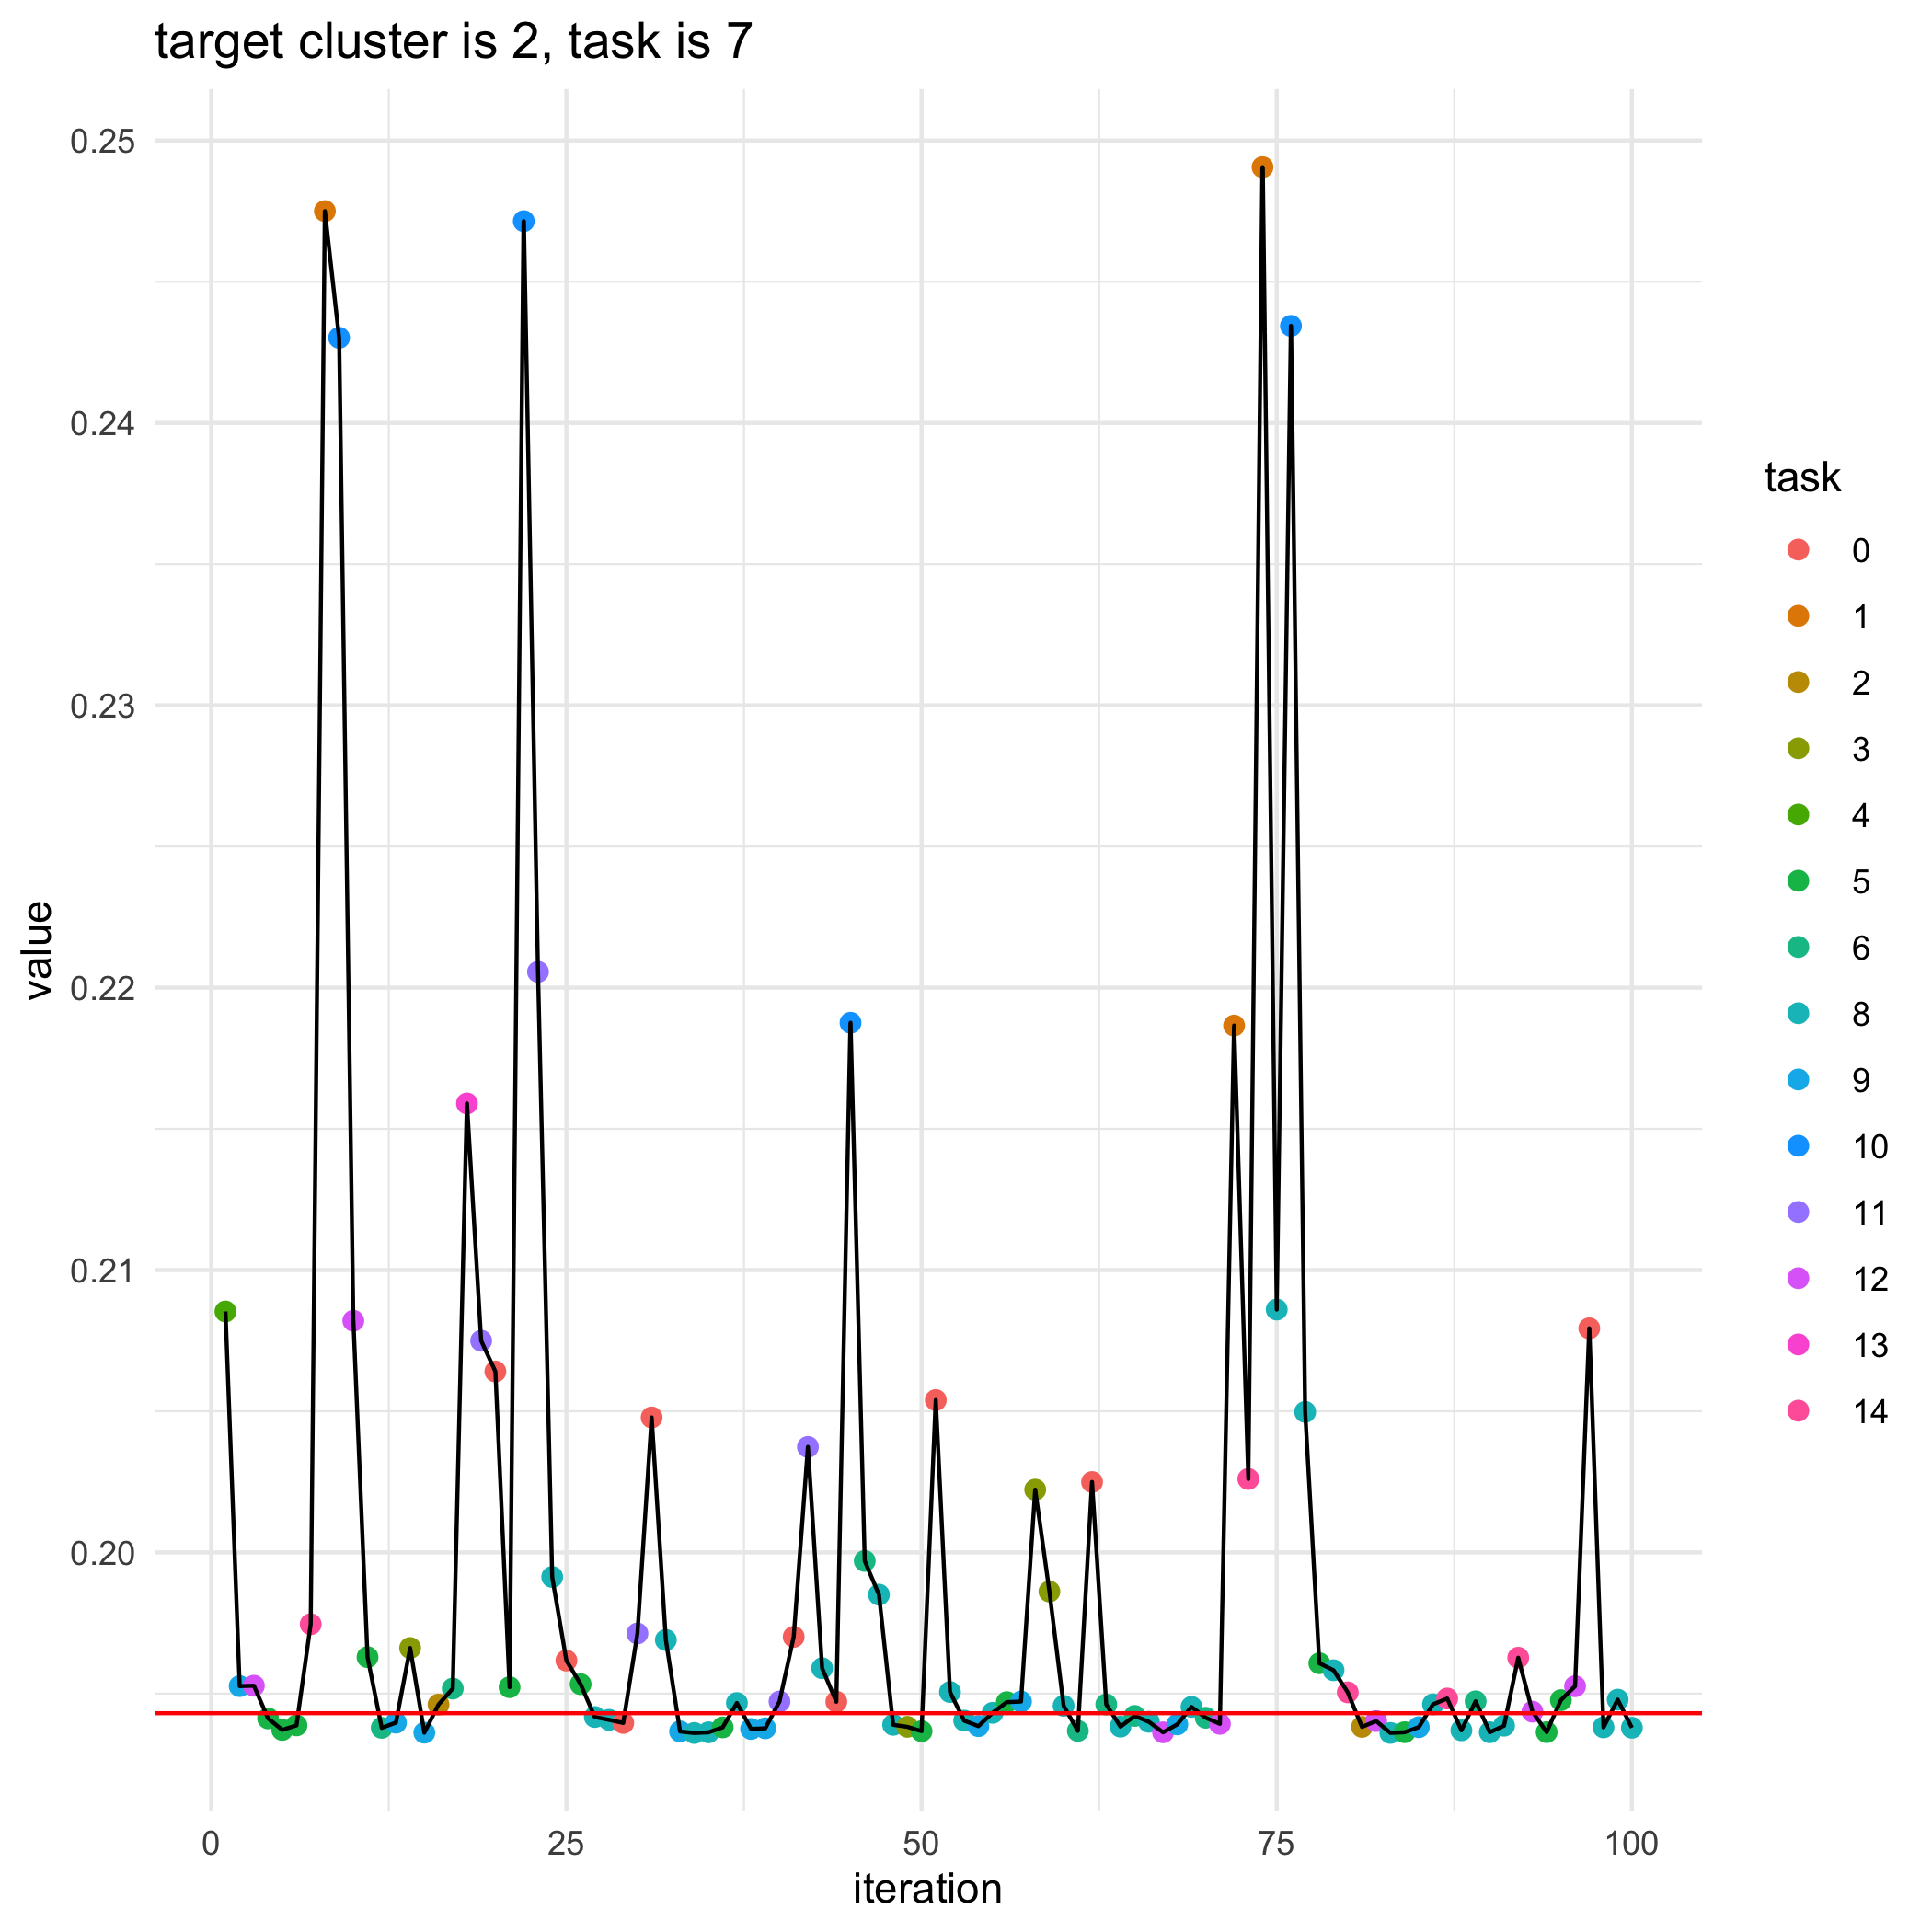

Values plotted in this chart, from the file beside it:
, losses, bandit_selects
0, 0.1943, 
1, 0.2085, 4.0
2, 0.1953, 9.0
3, 0.1953, 12.0
4, 0.1941, 5.0
5, 0.1937, 5.0
6, 0.1939, 5.0
7, 0.1975, 14.0
8, 0.2475, 1.0
9, 0.243, 10.0
10, 0.2082, 12.0
11, 0.1963, 5.0
12, 0.1938, 6.0
13, 0.194, 9.0
14, 0.1966, 3.0
15, 0.1936, 9.0
16, 0.1946, 2.0
17, 0.1952, 6.0
18, 0.2159, 13.0
19, 0.2075, 11.0
20, 0.2064, 0.0
21, 0.1952, 5.0
22, 0.2471, 10.0
23, 0.2206, 11.0
24, 0.1991, 8.0
25, 0.1962, 0.0
26, 0.1953, 5.0
27, 0.1942, 8.0
28, 0.1941, 8.0
29, 0.194, 0.0
30, 0.1971, 11.0
31, 0.2048, 0.0
32, 0.1969, 8.0
33, 0.1937, 9.0
34, 0.1936, 8.0
35, 0.1936, 8.0
36, 0.1938, 5.0
37, 0.1947, 8.0
38, 0.1937, 9.0
39, 0.1938, 9.0
40, 0.1947, 11.0
41, 0.197, 0.0
42, 0.2037, 11.0
43, 0.1959, 8.0
44, 0.1947, 0.0
45, 0.2188, 10.0
46, 0.1997, 6.0
47, 0.1985, 8.0
48, 0.1939, 8.0
49, 0.1938, 3.0
50, 0.1937, 5.0
51, 0.2054, 0.0
52, 0.1951, 8.0
53, 0.194, 8.0
54, 0.1938, 9.0
55, 0.1943, 8.0
56, 0.1947, 5.0
57, 0.1947, 9.0
58, 0.2022, 3.0
59, 0.1986, 3.0
... 41 more rows
